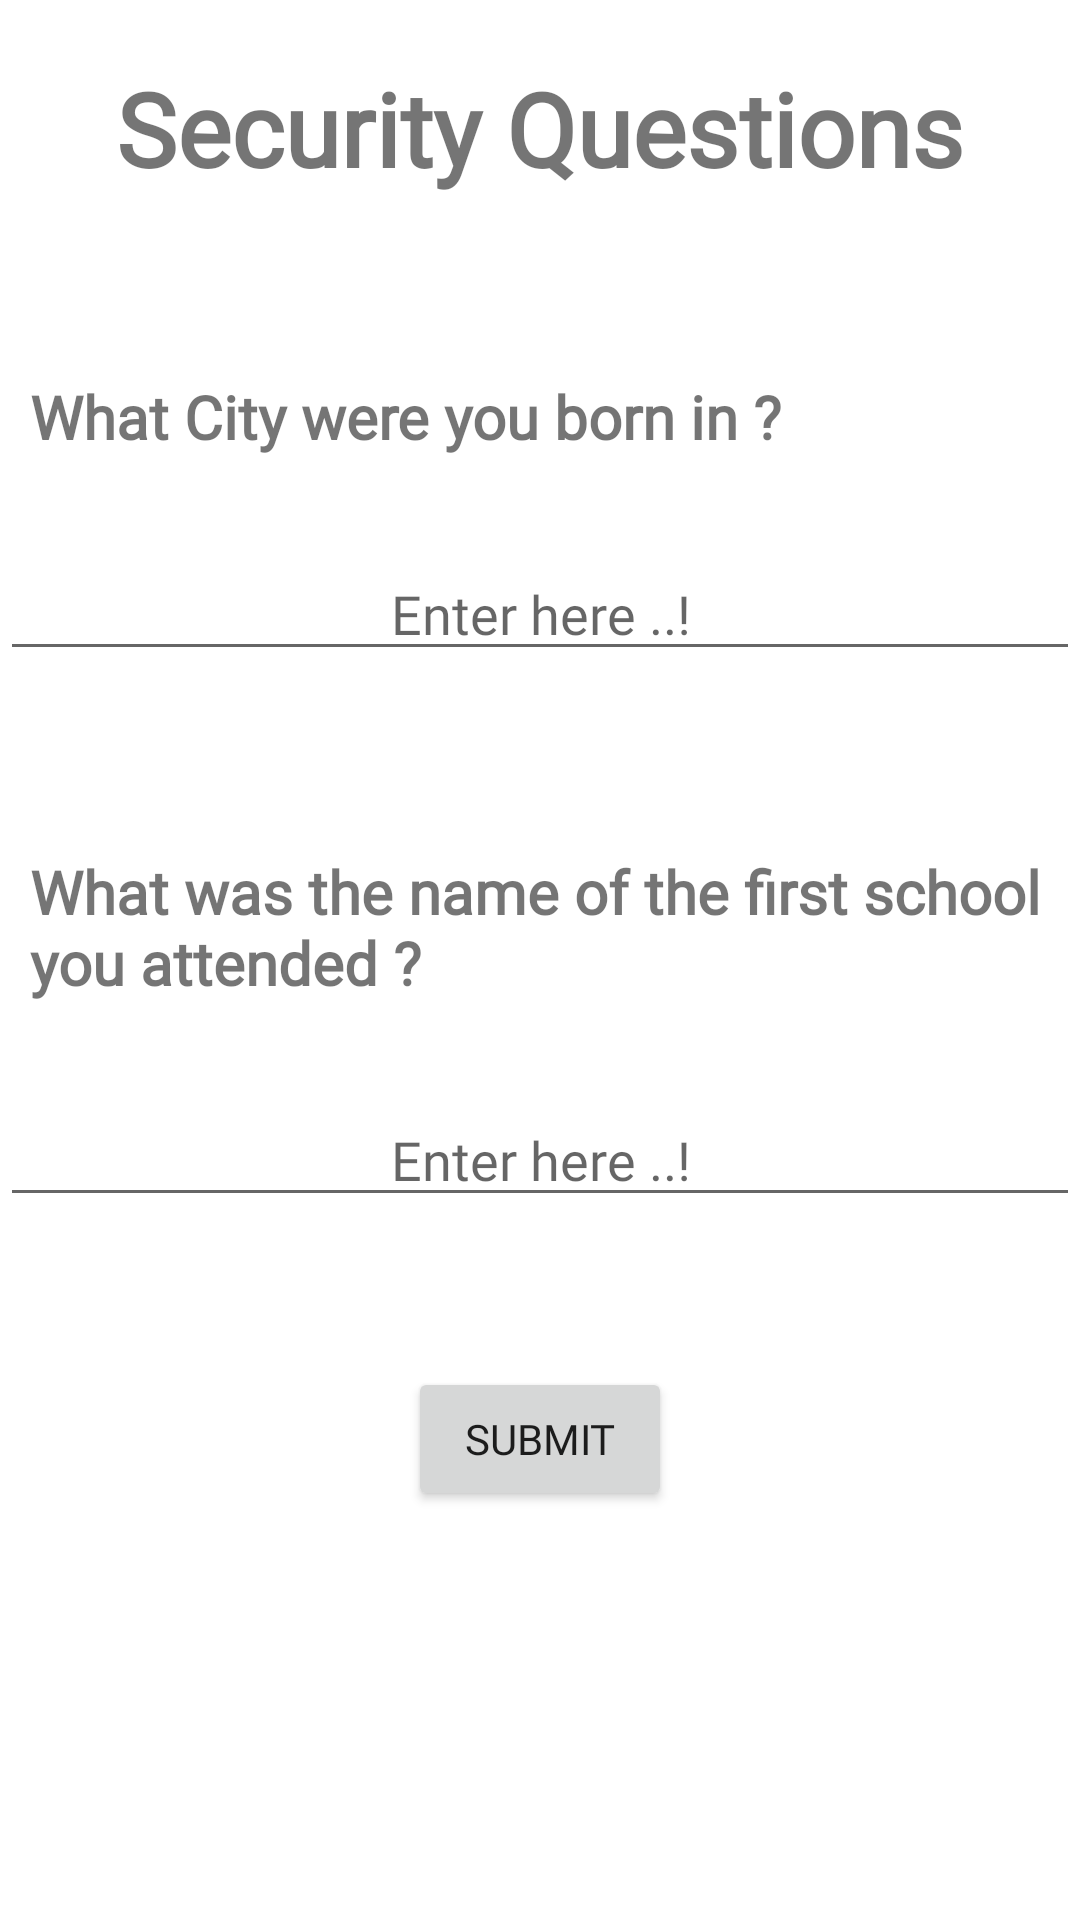

Android layout source for this screen:
<!-- AndroidManifest.xml: application theme Theme.CampusEase -->
<!-- res/layout/activity_security_questions.xml -->
<?xml version="1.0" encoding="utf-8"?>
<LinearLayout
    xmlns:android="http://schemas.android.com/apk/res/android"
    xmlns:app="http://schemas.android.com/apk/res-auto"
    xmlns:tools="http://schemas.android.com/tools"
    android:layout_width="match_parent"
    android:layout_height="match_parent"
    android:orientation="vertical"
    tools:context=".SecurityQuestions">


    <TextView
        android:id="@+id/SecurityQuestionTextView"
        android:layout_width="match_parent"
        android:layout_height="wrap_content"
        android:text="Security Questions"
        android:textAlignment="center"
        android:textSize="34sp"
        android:textStyle="bold"
        android:fontFamily="@font/akaya_telivigala"
        android:layout_marginTop="20dp"
        />


    <TextView
        android:id="@+id/question1TextView"
        android:layout_width="match_parent"
        android:layout_height="wrap_content"
        android:text="What City were you born in ?"
        android:textStyle="bold"
        android:textAlignment="textStart"
        android:textSize="20sp"
        android:fontFamily="@font/akaya_telivigala"
        android:layout_marginTop="50dp"
        android:padding="10dp"
        />

    <EditText
        android:id="@+id/question1EditText"
        android:layout_width="match_parent"
        android:layout_height="wrap_content"
        android:textAlignment="center"
        android:layout_marginTop="20dp"
        android:hint="Enter here ..!"
        android:fontFamily="@font/akaya_telivigala"
        />


    <TextView
        android:id="@+id/question2TextView"
        android:layout_width="match_parent"
        android:layout_height="wrap_content"
        android:text="What was the name of the first school you attended ?"
        android:textStyle="bold"
        android:textAlignment="textStart"
        android:textSize="20sp"
        android:fontFamily="@font/akaya_telivigala"
        android:layout_marginTop="50dp"
        android:padding="10dp"
        />

    <EditText
        android:id="@+id/question2EditText"
        android:layout_width="match_parent"
        android:layout_height="wrap_content"
        android:textAlignment="center"
        android:hint="Enter here ..!"
        android:layout_marginTop="20dp"
        android:fontFamily="@font/akaya_telivigala"
        />


    <Button
        android:id="@+id/SubmitSQButton"
        android:layout_width="wrap_content"
        android:layout_height="wrap_content"
        android:layout_gravity="center"
        android:layout_marginTop="50dp"
        android:fontFamily="@font/akaya_telivigala"
        android:onClick="clickSubmit"
        android:text="Submit" />

</LinearLayout>
<!-- resources referenced by this layout -->
<resources>
  <style name="Theme.CampusEase" parent="Theme.MaterialComponents.DayNight.DarkActionBar">
          
          <item name="colorPrimary">@color/blue</item>
          <item name="colorPrimaryVariant">@color/purple_700</item>
          <item name="colorOnPrimary">@color/white</item>
          
          <item name="colorSecondary">@color/teal_200</item>
          <item name="colorSecondaryVariant">@color/teal_700</item>
          <item name="colorOnSecondary">@color/black</item>
          
          <item name="android:statusBarColor">?attr/colorPrimaryVariant</item>
          
      </style>
  <color name="blue">#2196F3</color>
  <color name="purple_700">#FF3700B3</color>
  <color name="white">#FFFFFFFF</color>
  <color name="teal_200">#FF03DAC5</color>
  <color name="teal_700">#FF018786</color>
  <color name="black">#FF000000</color>
</resources>
